Dataset: dataset-image (GitHub, littlechicken139/Three-Stage-Cervical-TCT-Smear-Detection-Framework). Classes: epithelial cell, HSIL high-grade squamous intraepithelial lesion, koilocyte, lymphocyte, middle layer cell, neutrophil, tri.

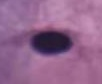
Label: epithelial cell

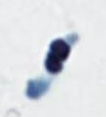
Label: neutrophil

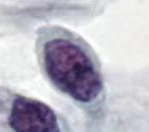
Label: HSIL high-grade squamous intraepithelial lesion

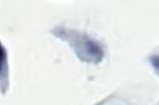
Label: tri

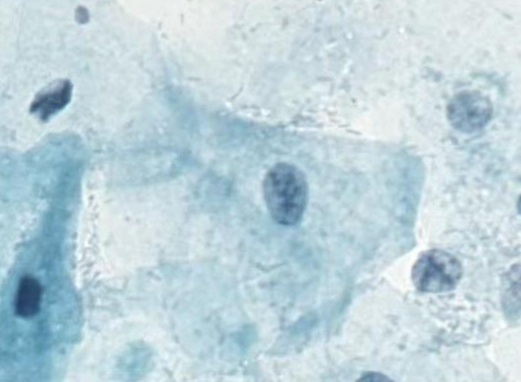
Label: middle layer cell

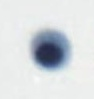
Label: lymphocyte
